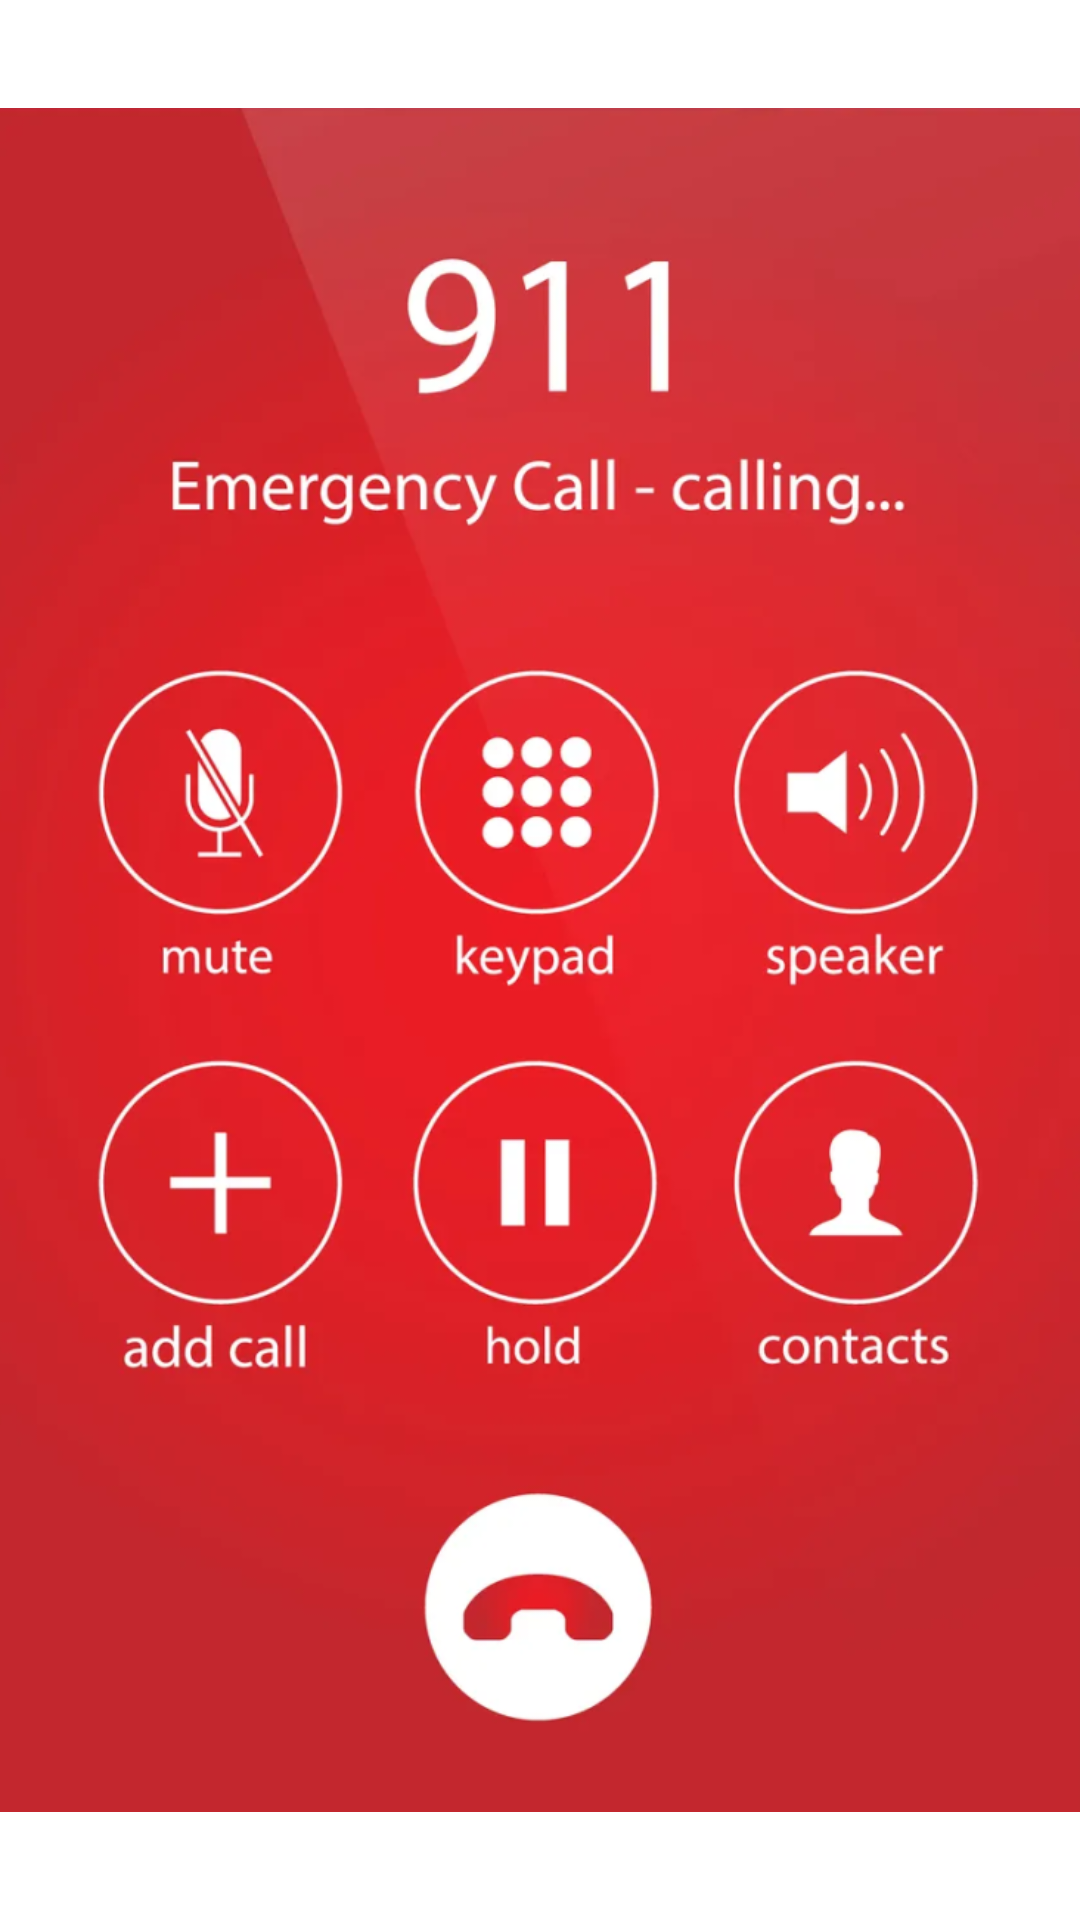

Reconstruct the res/layout file that produces this screen, plus the resources it refers to.
<!-- AndroidManifest.xml: application theme Theme.Shake_Sensor -->
<!-- res/layout/activity_emergency_call.xml -->
<?xml version="1.0" encoding="utf-8"?>
<androidx.constraintlayout.widget.ConstraintLayout xmlns:android="http://schemas.android.com/apk/res/android"
    xmlns:app="http://schemas.android.com/apk/res-auto"
    xmlns:tools="http://schemas.android.com/tools"
    android:layout_width="match_parent"
    android:layout_height="match_parent"
    tools:context=".EmergencyCall">

    <ImageView
        android:id="@+id/imageView2"
        android:layout_width="wrap_content"
        android:layout_height="wrap_content"
        app:layout_constraintBottom_toBottomOf="parent"
        app:layout_constraintEnd_toEndOf="parent"
        app:layout_constraintStart_toStartOf="parent"
        app:layout_constraintTop_toTopOf="parent"
        app:srcCompat="@drawable/emergencycall" />
</androidx.constraintlayout.widget.ConstraintLayout>
<!-- resources referenced by this layout -->
<resources>
  <!-- drawable emergencycall: png bitmap (drawable, 299509 bytes) -->
  <style name="Theme.Shake_Sensor" parent="Theme.MaterialComponents.DayNight.DarkActionBar">
          
          <item name="colorPrimary">@color/deep_red</item>
          <item name="colorPrimaryVariant">@color/deep_red</item>
          <item name="colorOnPrimary">@color/white</item>
          
          <item name="colorSecondary">@color/scarlet</item>
          <item name="colorSecondaryVariant">@color/scarlet</item>
          <item name="colorOnSecondary">@color/black</item>
          
          <item name="android:statusBarColor">?attr/colorPrimaryVariant</item>
          
      </style>
  <color name="deep_red">#9F2020</color>
  <color name="white">#FFFFFFFF</color>
  <color name="scarlet">#9F5320</color>
  <color name="black">#FF000000</color>
</resources>
